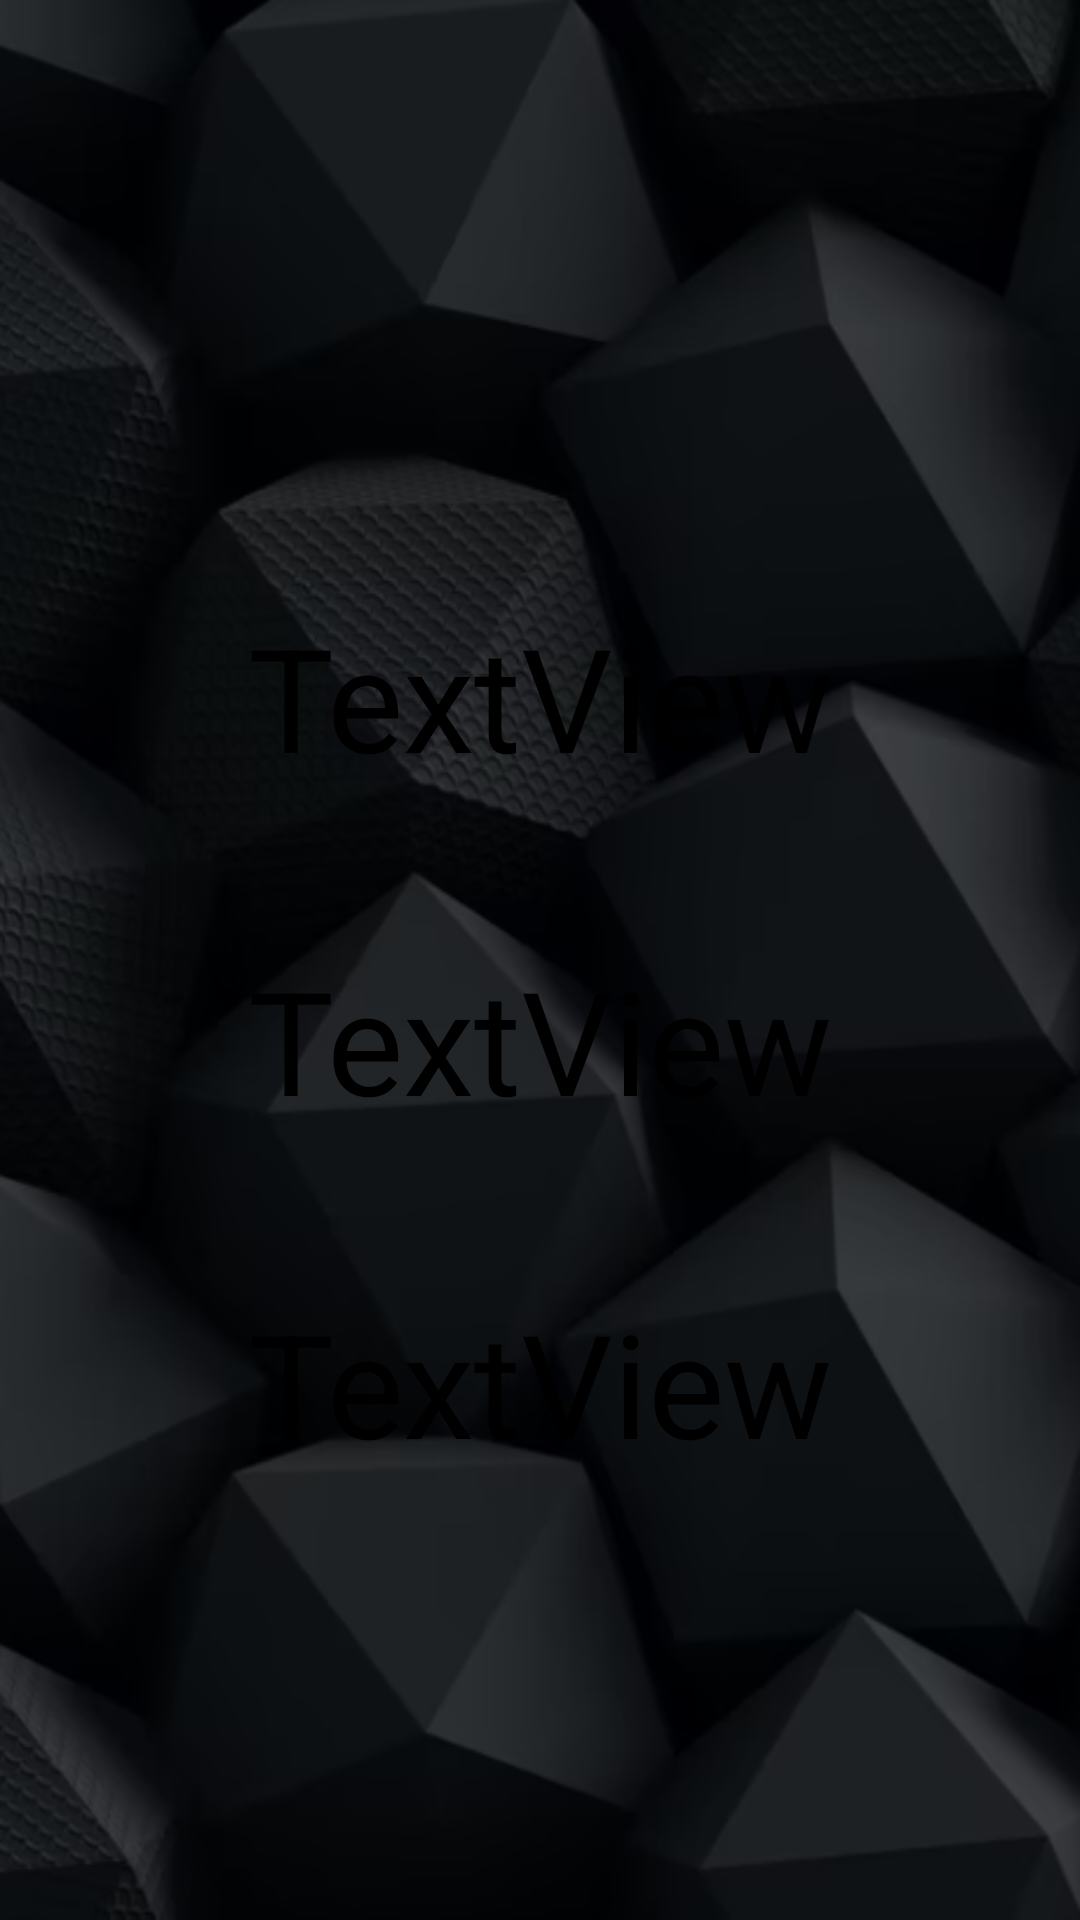

This screen was rendered from an Android layout file. Write that file and the resources it references.
<!-- AndroidManifest.xml: application theme Theme.NarzędziaMajsterkowicza -->
<!-- res/layout/activity_akcelerometr.xml -->
<?xml version="1.0" encoding="utf-8"?>
<androidx.constraintlayout.widget.ConstraintLayout xmlns:android="http://schemas.android.com/apk/res/android"
    xmlns:app="http://schemas.android.com/apk/res-auto"
    xmlns:tools="http://schemas.android.com/tools"
    android:layout_width="match_parent"
    android:layout_height="match_parent"
    android:background="@drawable/tloakcel"
    tools:context=".AkcelerometrAc">

    <TextView
        android:id="@+id/xValues"
        android:layout_width="wrap_content"
        android:layout_height="wrap_content"
        android:layout_marginTop="200dp"
        android:text="TextView"
        android:textSize="48sp"
        app:layout_constraintEnd_toEndOf="parent"
        app:layout_constraintStart_toStartOf="parent"
        app:layout_constraintTop_toTopOf="parent" />

    <TextView
        android:id="@+id/yValues"
        android:layout_width="wrap_content"
        android:layout_height="wrap_content"
        android:layout_marginTop="50dp"
        android:text="TextView"
        app:layout_constraintEnd_toEndOf="parent"
        app:layout_constraintStart_toStartOf="parent"
        app:layout_constraintTop_toBottomOf="@+id/xValues"
        android:textSize="48sp"/>

    <TextView
        android:id="@+id/zValues"
        android:layout_width="wrap_content"
        android:layout_height="wrap_content"
        android:layout_marginTop="50dp"
        android:text="TextView"
        app:layout_constraintEnd_toEndOf="parent"
        app:layout_constraintStart_toStartOf="parent"
        app:layout_constraintTop_toBottomOf="@+id/yValues"
        android:textSize="48sp"/>
</androidx.constraintlayout.widget.ConstraintLayout>
<!-- resources referenced by this layout -->
<resources>
  <!-- drawable tloakcel: jpg bitmap (drawable, 207558 bytes) -->
  <style name="Theme.NarzędziaMajsterkowicza" parent="Theme.Design.NoActionBar">
          
          <item name="colorPrimary">@color/purple_500</item>
          <item name="colorPrimaryVariant">@color/purple_700</item>
          <item name="colorOnPrimary">@color/white</item>
          
          <item name="colorSecondary">@color/teal_200</item>
          <item name="colorSecondaryVariant">@color/teal_700</item>
          <item name="colorOnSecondary">@color/black</item>
          
          <item name="android:statusBarColor" tools:targetApi="l">?attr/colorPrimaryVariant</item>
          
      </style>
  <!-- not gathered from this repository: default colours our renderer supplied (Android Studio template values) -->
  <color name="purple_500">#FF6200EE</color>
  <color name="purple_700">#FF3700B3</color>
  <color name="teal_200">#FF03DAC5</color>
  <color name="teal_700">#FF018786</color>
  <color name="black">#FF000000</color>
  <color name="white">#FFFFFFFF</color>
</resources>
